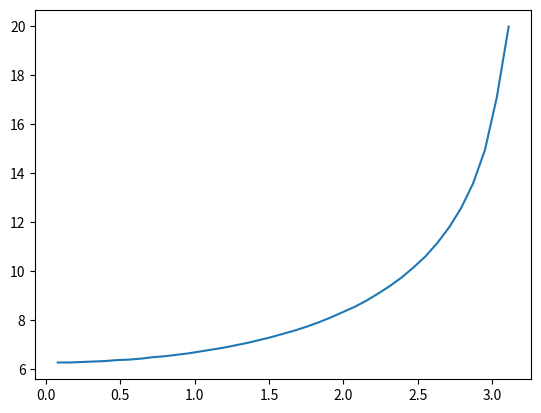

Write Python code to recreate this figure.
from scipy.integrate import solve_ivp
import matplotlib.pyplot as plt
import numpy as np

def evolution(l=1.0):
    omega = 1.0
    def E(state):
        theta, d_theta = state
        return d_theta**2/2-omega**2*np.cos(theta)

    def f(t, state):
        theta, d_theta = state
        return np.array([d_theta, -omega**2*np.sin(theta)])
    
    return E, f

tmax = 10
n = 1024
t = np.linspace(0.0, tmax, n)
tol = 1e-12

periods = np.zeros([100])

def period_for(theta):
    E, f = evolution(theta)

    # l = 1.0
    state = np.array([theta,0.0]); E0 = E(state)


    def stop(t, state):
        x, v = state
        return v

    stop.terminal = True
    stop.direction = 1

    soln = solve_ivp(f, [t[0],t[-1]], state, method='Radau', t_eval=t, atol=1e-12, events=stop)
    x, v = soln.y
    # plt.plot(soln.t*l, x, label=f"$\\lambda={l}$", alpha=0.8)
    # plt.plot(soln.t, x, label=theta)
    period = np.max(soln.t)*2
    return period

thetas = np.linspace(0, 0.99*np.pi, 40)[1:]

periods = np.vectorize(period_for)(thetas)
print(periods)
plt.plot(thetas, periods)
# plt.legend()

plt.show()